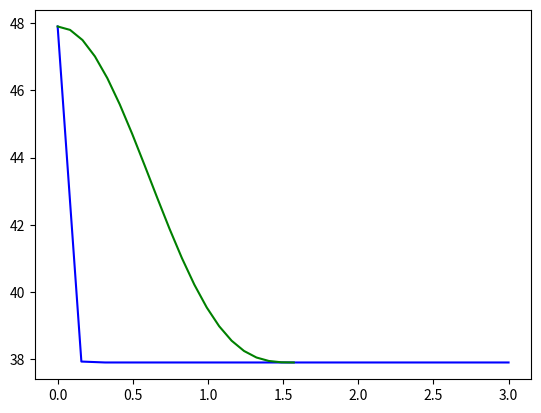

Here is the Python script that generated this plot:
import numpy as np
import matplotlib.pyplot as plt

"""
Formula:
I = kA*IA + kD*ID + kS*(cos(𝜑)^𝛼*IL)
"""


def phong(kA, IA, kD, ID, kS, phi, alpha, IL):
    return (kA*IA) + (kD+ID) + (kS * (np.cos(phi)**alpha)*IL)


IA = 6.4
ID = 3.9
IL = 2.5

kA = 5.
kD = 2.
kS = 4.

alpha = np.linspace(0.0, 3.0, num=20)
phi = np.linspace(0.0, np.pi/2, num=20)

ya = [phong(kA, IA, kD, ID, kS, np.pi/2, x, IL) for x in alpha]
yp = [phong(kA, IA, kD, ID, kS, x, 3, IL) for x in phi]

plt.plot(alpha, ya, 'b')
plt.plot(phi, yp, 'g')
plt.show()
